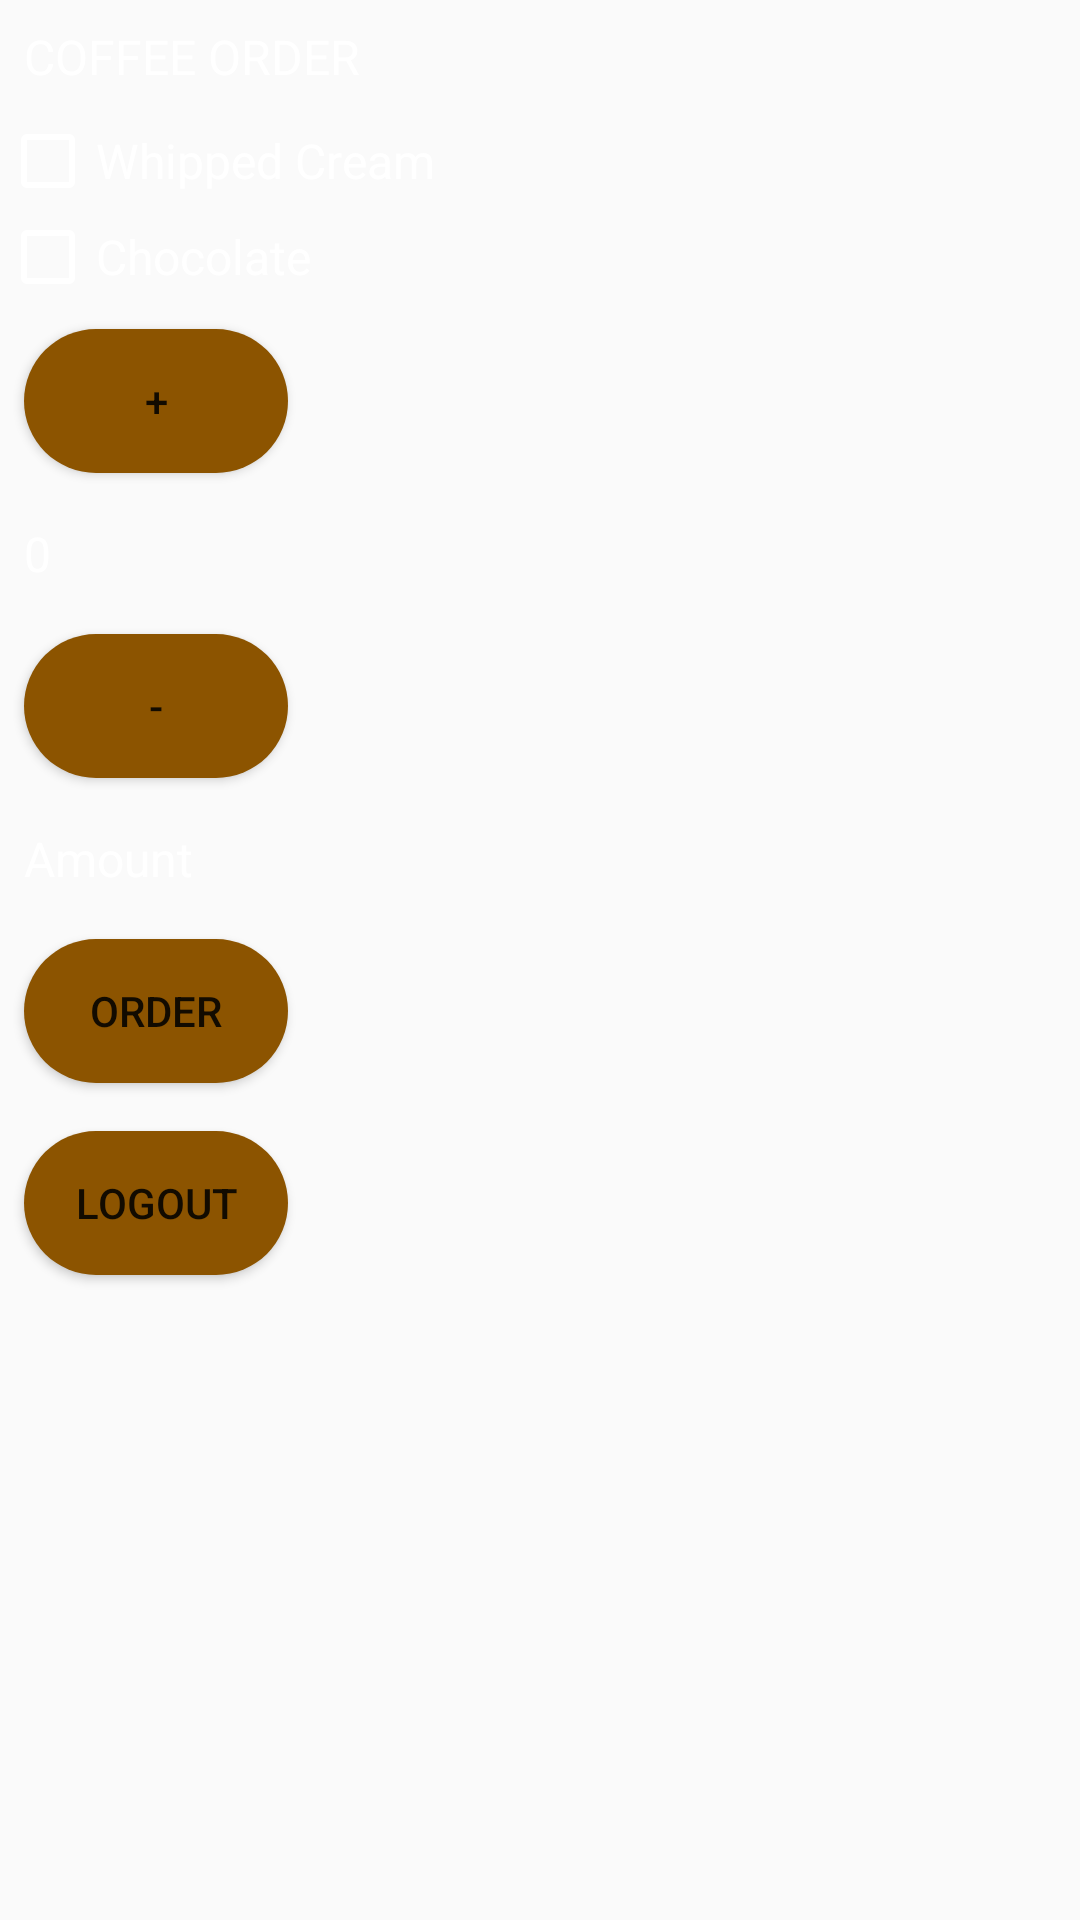

Reconstruct the res/layout file that produces this screen, plus the resources it refers to.
<!-- AndroidManifest.xml: application theme AppTheme -->
<!-- res/layout/activity_main.xml -->
<LinearLayout
    xmlns:android="http://schemas.android.com/apk/res/android"
    android:layout_width="match_parent"
    android:layout_height="match_parent"
    android:orientation="vertical"
    android:background="@drawable/right">

    <TextView
        android:textColor="@color/white"
        android:layout_width="wrap_content"
        android:layout_height="wrap_content"
        android:layout_margin="8dp"
        android:layout_marginTop="16dp"
        android:text="@string/coffeeorder"
        android:textSize="@dimen/medium_font" />
    <CheckBox
        android:buttonTint="@color/white"
        android:textColor="@color/white"
        android:id="@+id/checkboxid1"
        android:layout_width="wrap_content"
        android:layout_height="wrap_content"
        android:text="@string/topping1"
        android:textSize="@dimen/medium_font"
        />
    <CheckBox
        android:buttonTint="@color/white"
        android:textColor="@color/white"
        android:id="@+id/checkboxid2"
        android:layout_width="wrap_content"
        android:layout_height="wrap_content"
        android:text="@string/topping2"
        android:textSize="16sp"
        />
    <Button

        android:background="@drawable/shape"
        android:layout_width="wrap_content"
        android:layout_height="wrap_content"
        android:layout_margin="8dp"
        android:text="+"
        android:onClick="incrementNum"/>
    <TextView
        android:textColor="@color/white"
        android:id="@+id/quantity_text_view"
        android:layout_width="wrap_content"
        android:layout_height="wrap_content"

        android:text="0"
        android:textSize="16sp"
        android:layout_margin="8dp"/>


    <Button
        android:background="@drawable/shape"
        android:layout_width="wrap_content"
        android:layout_height="wrap_content"
        android:layout_margin="8dp"
        android:text="-"
        android:onClick="decrementNum"/>


    <TextView
        android:textColor="@color/white"
        android:id="@+id/quantity_text_view2"
        android:layout_width="wrap_content"
        android:layout_height="wrap_content"

        android:text="Amount"
        android:textSize="16sp"
        android:layout_margin="8dp"/>


    <Button
        android:id="@+id/main_buttonid"
        android:background="@drawable/shape"
        android:layout_width="wrap_content"
        android:layout_height="wrap_content"
        android:layout_margin="8dp"
        android:text="order"
        />
    <Button
        android:id="@+id/logout_buttonid"
        android:background="@drawable/shape"
        android:layout_width="wrap_content"
        android:layout_height="wrap_content"
        android:layout_margin="8dp"
        android:text="Logout"
        />

</LinearLayout>
<!-- resources referenced by this layout -->
<resources>
  <color name="white">#FFFFFF</color>
  <dimen name="medium_font">16sp</dimen>
  <!-- drawable shape (drawable) -->
  <?xml version="1.0" encoding="utf-8"?>
  <shape xmlns:android="http://schemas.android.com/apk/res/android"
      >
      <solid
          android:color="@color/brownDark"></solid>
      <corners
          android:bottomLeftRadius="30dp"
          android:bottomRightRadius="30dp"
          android:radius="60dp"
          android:topLeftRadius="30dp"
          android:topRightRadius="30dp" />
  
      <size
          android:height="2dp"
          android:width="4dp" />
  
  </shape>
  <string name="coffeeorder">COFFEE ORDER</string>
  <string name="topping1">Whipped Cream</string>
  <string name="topping2">Chocolate</string>
  <style name="AppTheme" parent="Theme.AppCompat.Light.NoActionBar">
          
          <item name="colorPrimary">@color/brownMedium</item>
          <item name="colorPrimaryDark">@color/brownDark</item>
          <item name="colorAccent">@color/brownLight</item>
      </style>
  <color name="brownDark">#8C5400</color>
  <color name="brownMedium">#A66300</color>
  <color name="brownLight">#FFCC80</color>
</resources>
